Dataset: 10kBilderv4 (GitHub, Yannik25/VGG16). Classes: gesund, krank.

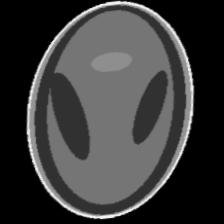
Label: gesund

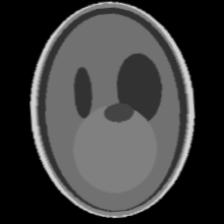
Label: krank

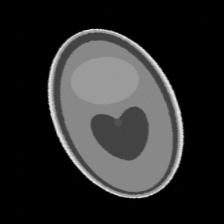
Label: krank

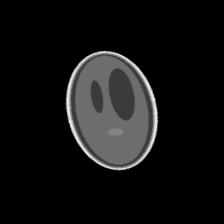
Label: gesund

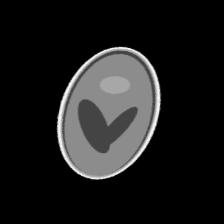
Label: gesund

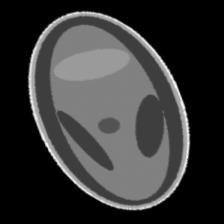
Label: krank
